Run: headless pygame with SDL's dummy video driver; simulated clock (each Clock.tick advances the game by its frame time, no real sleeping); random seed 0; keys injected as events and as key.get_pressed() state; mouse plan: one left click at the window centre at the start of phase 2, then a move to the lower-right quarter at the start of phase 3.
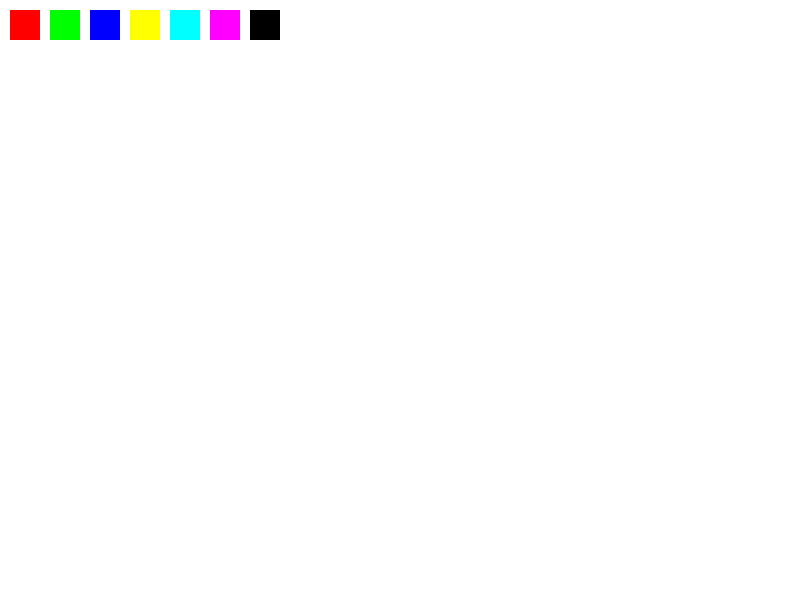
Frame 1 of 4 · flips 1–60 · no input
Frame 2 of 4 · flips 61–180 · clicked the window centre · tapped SPACE, RETURN · held RIGHT (→), D · screen unchanged from frame 1, image omitted
Frame 3 of 4 · flips 181–300 · moved the mouse to the lower-right quarter · held DOWN (↓), S · screen unchanged from frame 2, image omitted
Frame 4 of 4 · flips 301–420 · held LEFT (←), A, UP (↑), W · screen unchanged from frame 3, image omitted

The pygame program that drew these frames:

import pygame
import sys

# Initialize pygame
pygame.init()

# Constants
WIDTH, HEIGHT = 800, 600
WHITE = (255, 255, 255)
BLACK = (0, 0, 0)

# Color palette
colors = [(255, 0, 0), (0, 255, 0), (0, 0, 255), (255, 255, 0), (0, 255, 255), (255, 0, 255), BLACK]
selected_color = BLACK

# Setup
screen = pygame.display.set_mode((WIDTH, HEIGHT))
pygame.display.set_caption("Simple Paint Program")
canvas = pygame.Surface((WIDTH, HEIGHT))
canvas.fill(WHITE)

# Brush settings
drawing = False
mode = "pencil"  # Modes: 'pencil', 'rectangle', 'circle', 'eraser'
eraser_size = 20
brush_size = 5
rect_border = 3
circle_radius = 10
start_pos = None

# Main loop
while True:
  screen.fill(WHITE)
  screen.blit(canvas, (0, 0))
  
  # Draw color palette
  for i, color in enumerate(colors):
    pygame.draw.rect(screen, color, (10 + i * 40, 10, 30, 30))

  for event in pygame.event.get():
    if event.type == pygame.QUIT:
      pygame.quit()
      sys.exit()

    if event.type == pygame.MOUSEBUTTONDOWN:
      if event.button == 1:  # Left mouse button
        x, y = event.pos
        
        # Check if user clicked on color palette
        for i, color in enumerate(colors):
          if 10 + i * 40 <= x <= 40 + i * 40 and 10 <= y <= 40:
            selected_color = color
            break
        else:
          drawing = True
          start_pos = event.pos

    if event.type == pygame.MOUSEBUTTONUP:
      if event.button == 1:
        drawing = False
        start_pos = None
    
    if event.type == pygame.KEYDOWN:
      if event.key == pygame.K_p:
        mode = "pencil"
      elif event.key == pygame.K_r:
        mode = "rectangle"
      elif event.key == pygame.K_c:
        mode = "circle"
      elif event.key == pygame.K_e:
        mode = "eraser"
      elif event.key == pygame.K_EQUALS or event.key == pygame.K_PLUS:
        if mode == "pencil":
          brush_size = min(50, brush_size + 2)
        elif mode == "rectangle":
          rect_border = min(20, rect_border + 1)
        elif mode == "circle":
          circle_radius = min(100, circle_radius + 5)
        elif mode == "eraser":
          eraser_size = min(100, eraser_size + 5)
      elif event.key == pygame.K_MINUS:
        if mode == "pencil":
          brush_size = max(1, brush_size - 2)
        elif mode == "rectangle":
          rect_border = max(1, rect_border - 1)
        elif mode == "circle":
          circle_radius = max(5, circle_radius - 5)
        elif mode == "eraser":
          eraser_size = max(5, eraser_size - 5)

  if drawing and pygame.mouse.get_pressed()[0]:
    x, y = pygame.mouse.get_pos() 
    
    if mode == "pencil":
      pygame.draw.circle(canvas, selected_color, (x, y), brush_size)
    
    elif mode == "rectangle" and start_pos:
      pygame.draw.rect(canvas, selected_color, (*start_pos, x - start_pos[0], y - start_pos[1]), rect_border)
    
    elif mode == "circle" and start_pos:
      radius = int(((x - start_pos[0]) ** 2 + (y - start_pos[1]) ** 2) ** 0.5)
      pygame.draw.circle(canvas, selected_color, start_pos, radius, 2)
    
    elif mode == "eraser":
      pygame.draw.circle(canvas, WHITE, (x, y), eraser_size)
      
  if mode == "eraser" and pygame.mouse.get_focused():
    pygame.draw.circle(screen, (200, 200, 200), pygame.mouse.get_pos(), eraser_size, 1)
  
  pygame.display.flip()
